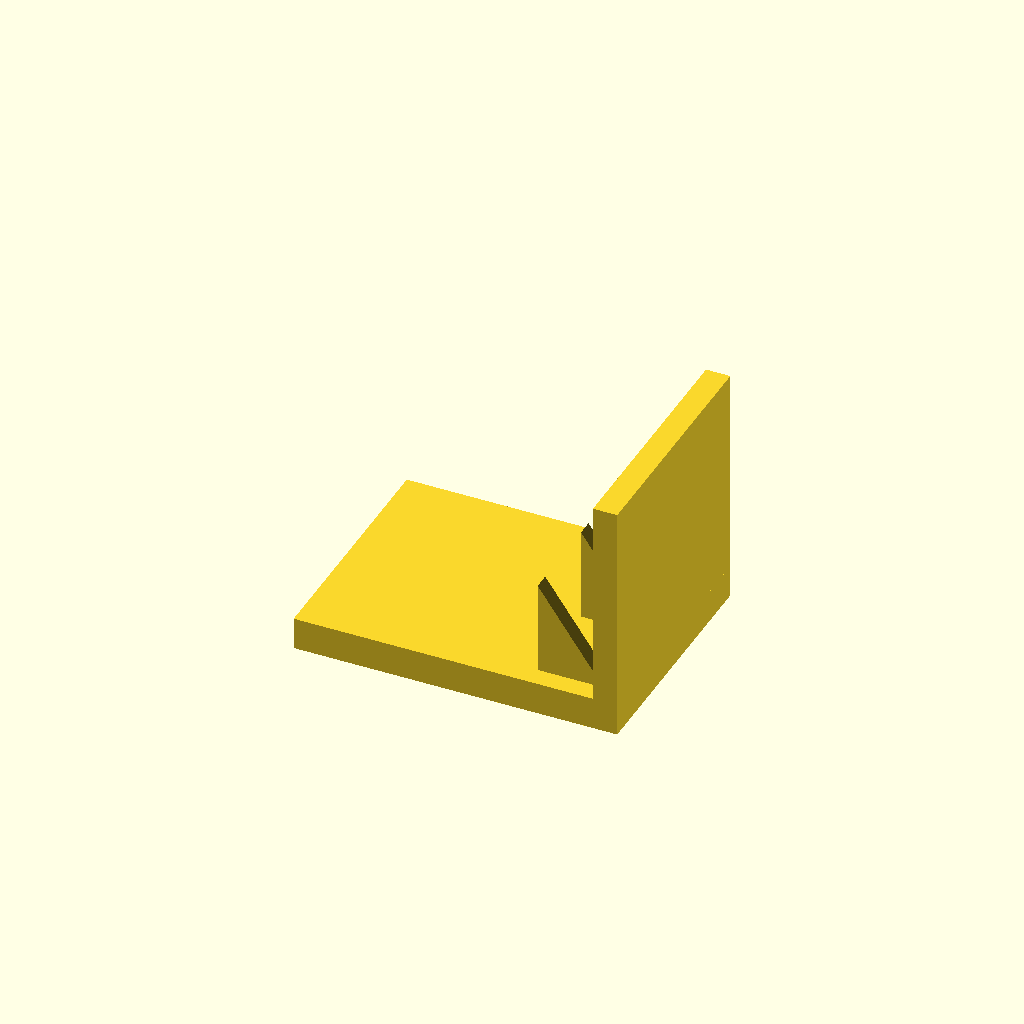
Cell 1: rendered with the file's own defaults.
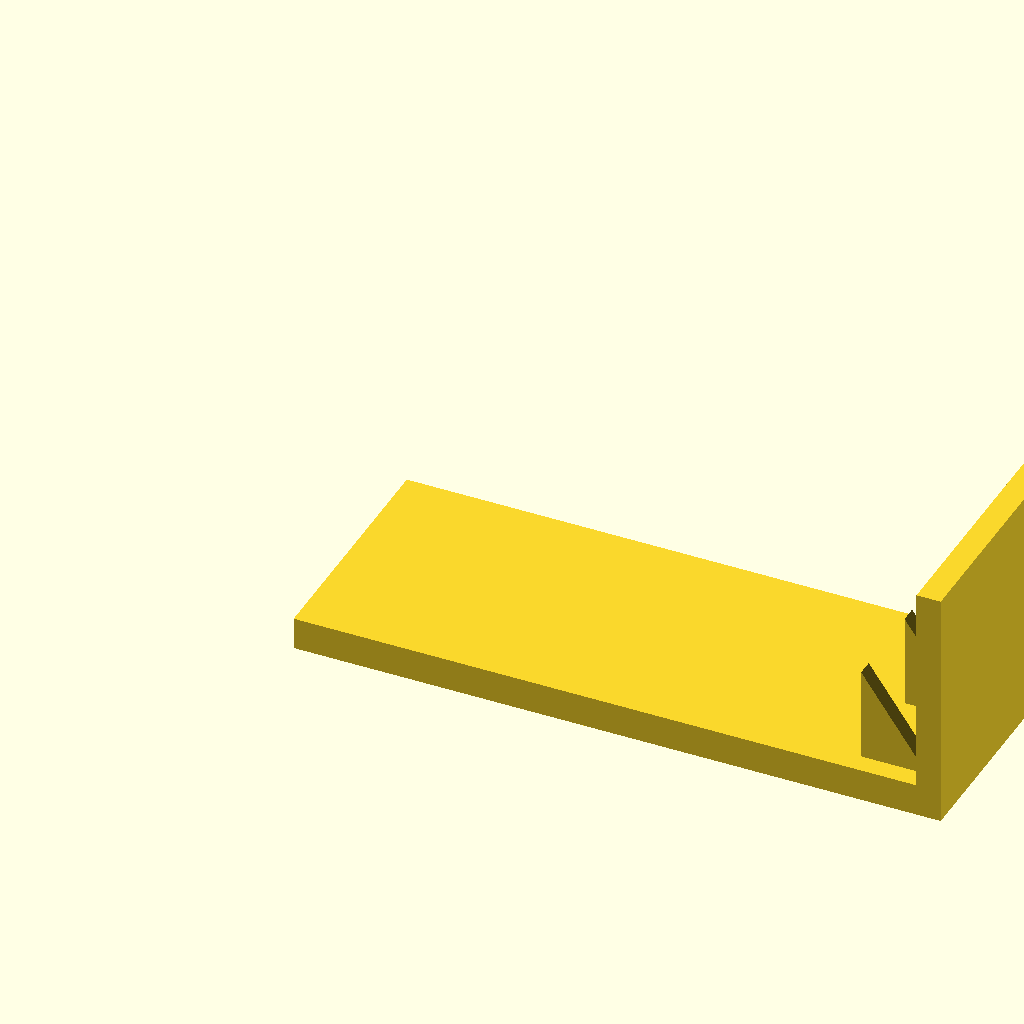
Cell 2: the same model with base_l = 160.
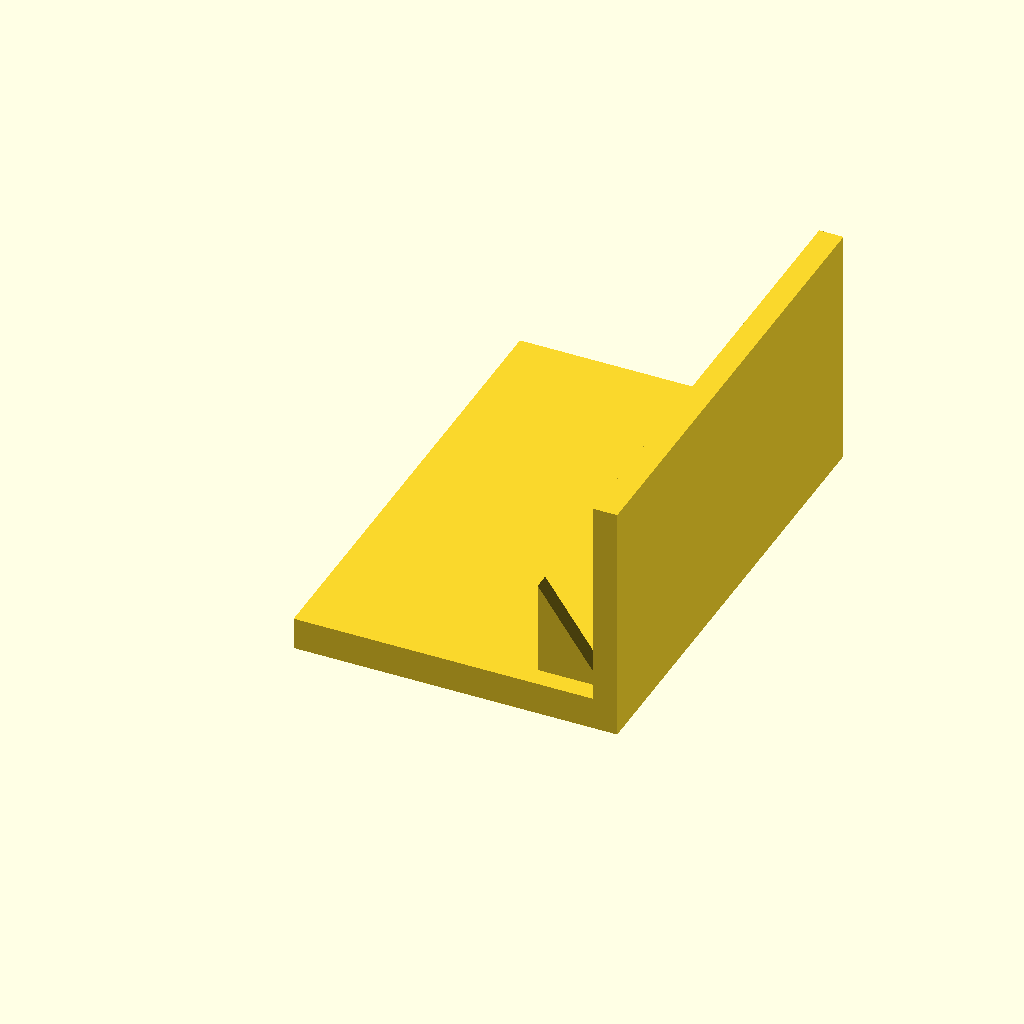
Cell 3: base_w = 120 (everything else at default).
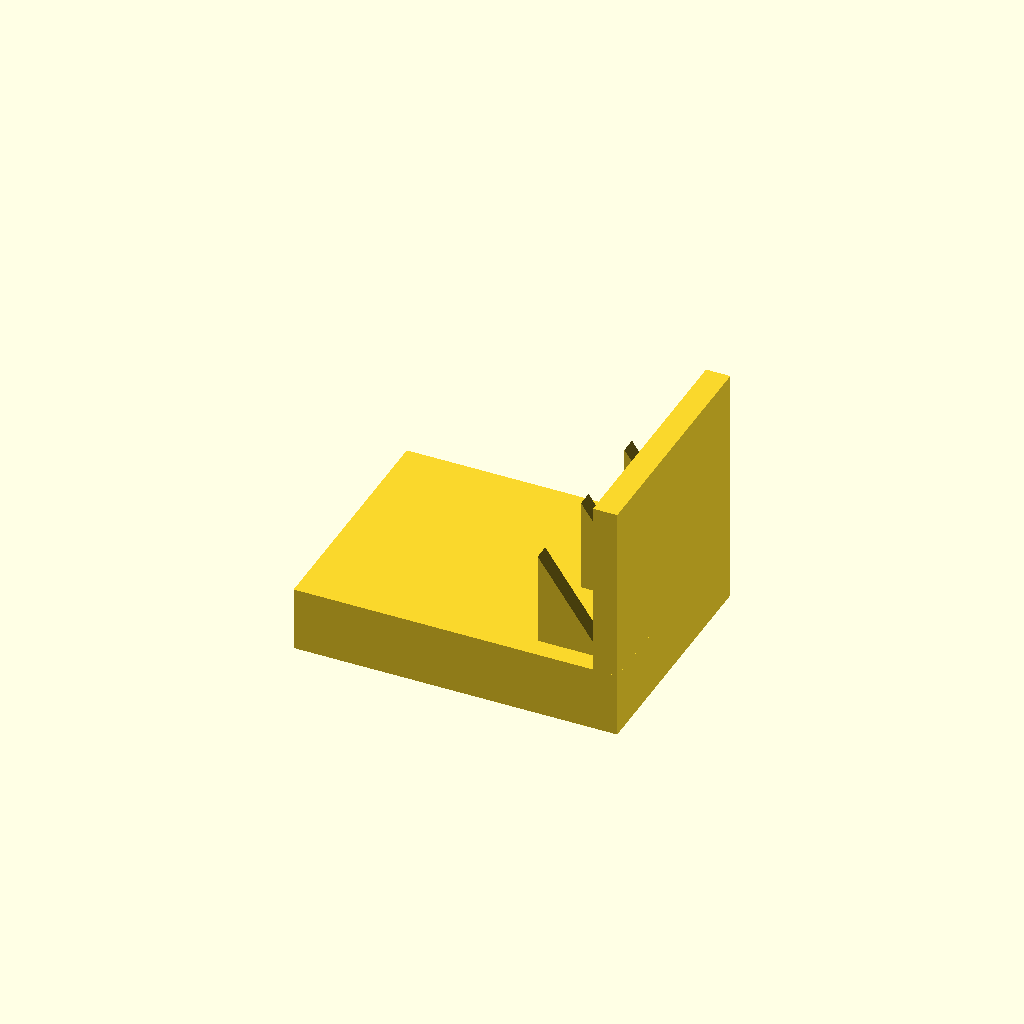
Cell 4: the same model with base_t = 16.
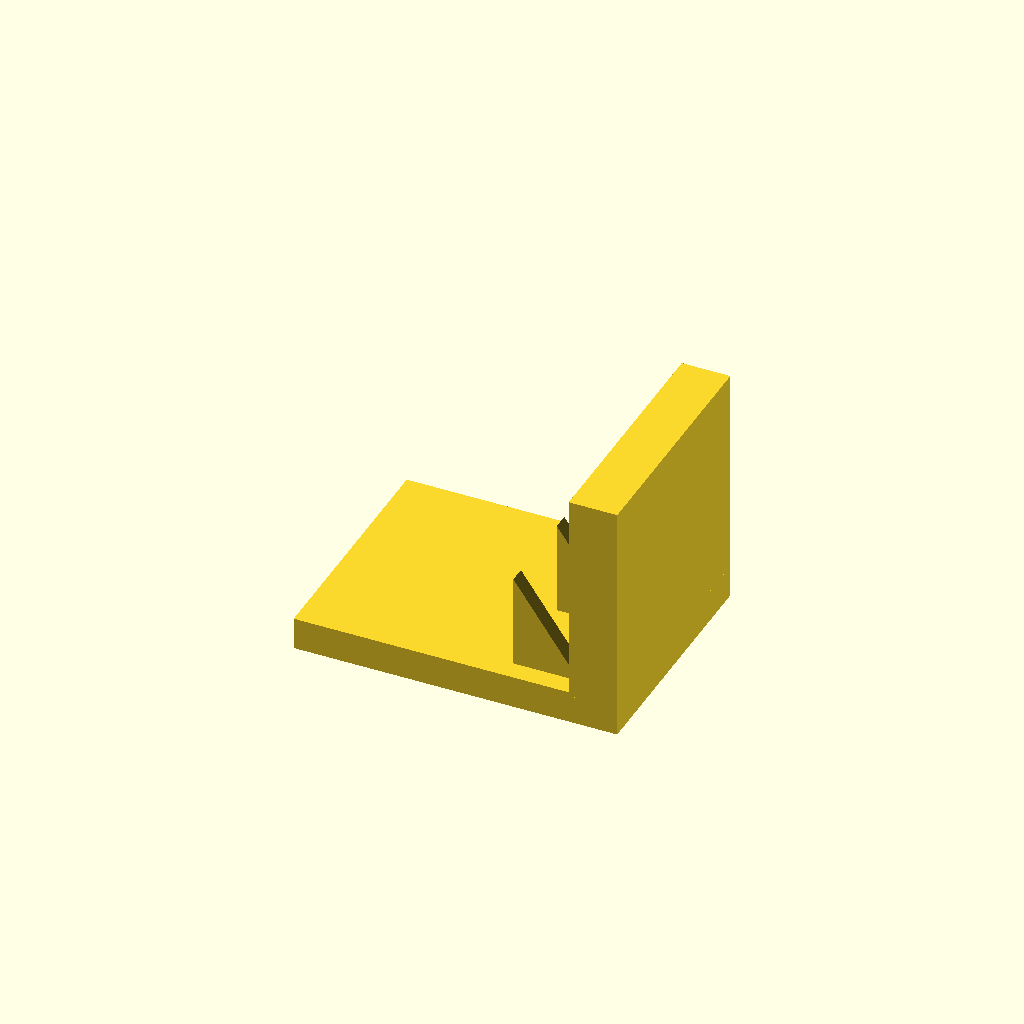
Cell 5: plate_t = 12 (everything else at default).
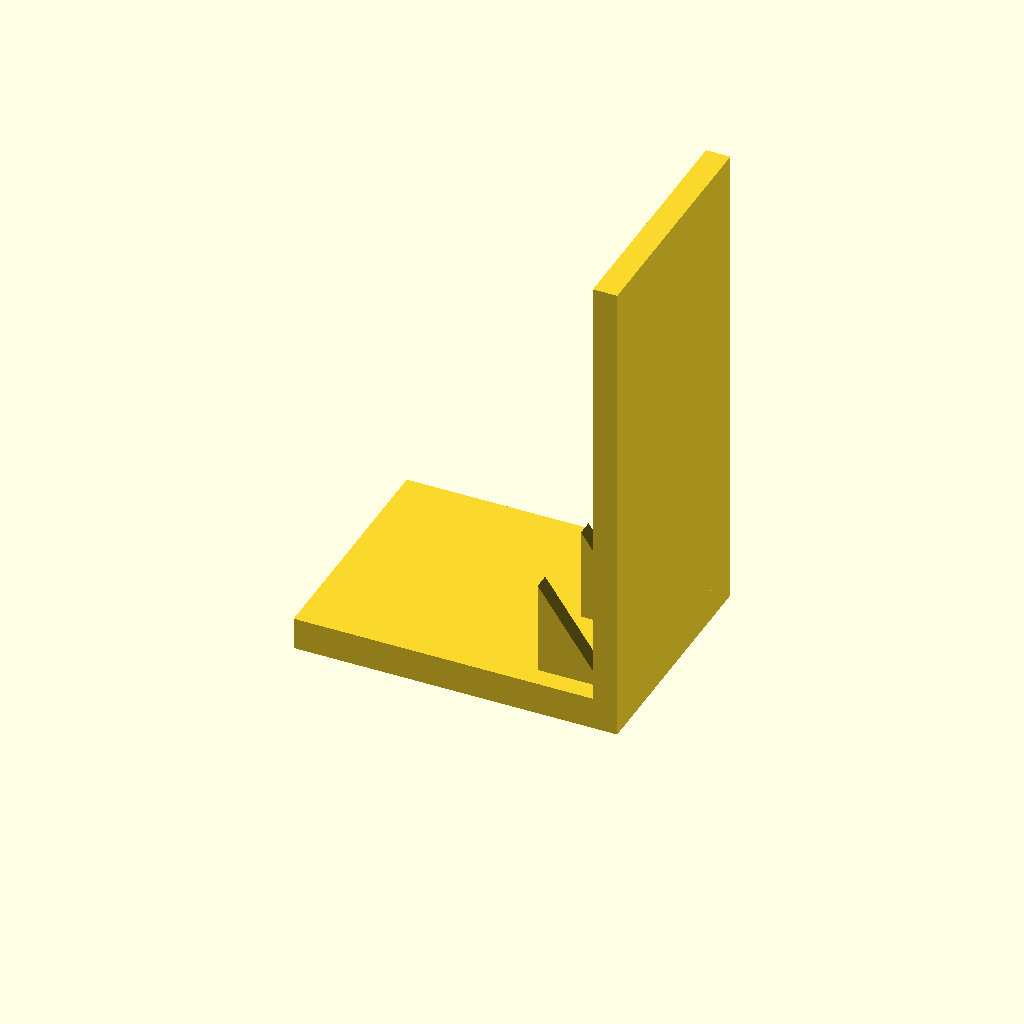
Cell 6: the same model with plate_h = 120.
All cells are drawn from one camera (rotation 55°, 0°, 25°, orthographic, colour scheme Cornfield), so only the parameter changes between them.
The OpenSCAD source (data/previews/families_v9/scad/ribbracket.scad):
$fn = 32;
// target_bbox: 80, 60, 60
// ----------------------------------------------------------------------
// Rib bracket: 3-gusset L bracket
// ----------------------------------------------------------------------

// --- parameters (mm) ---
base_l = 80;              // foot length, X
base_w = 60;              // foot width, Y
base_t = 8;               // foot thickness
plate_t = 6;              // upright plate thickness
plate_h = 60;             // overall height
gus_l = 16;               // gusset leg along the foot
gus_h = 24;               // gusset height
gus_t = 4;                // gusset thickness
gus_edge = 5;             // gusset margin from the foot edge
n_gus = 3;                // gusset count

gus_pitch = (base_w - 2 * gus_edge - gus_t) / (n_gus - 1);  // gusset pitch

union() {
  cube([base_l, base_w, base_t]);
  translate([base_l - plate_t, 0, base_t - 1])
    cube([plate_t, base_w, plate_h - base_t + 1]);
  for (i = [0 : n_gus - 1])
    translate([base_l - plate_t - gus_l, gus_edge + i * gus_pitch, base_t - 1])
      rotate([-90, 0, 0])
        linear_extrude(height = gus_t)
          polygon(points = [[0, 0], [gus_l + 1, 0], [0, -gus_h]]);
}
Customizer parameters (derived from the source; name, type, default, range or options):
base_l: number, default 80
base_w: number, default 60
base_t: number, default 8
plate_t: number, default 6
plate_h: number, default 60
gus_l: number, default 16
gus_h: number, default 24
gus_t: number, default 4
gus_edge: number, default 5
n_gus: number, default 3
